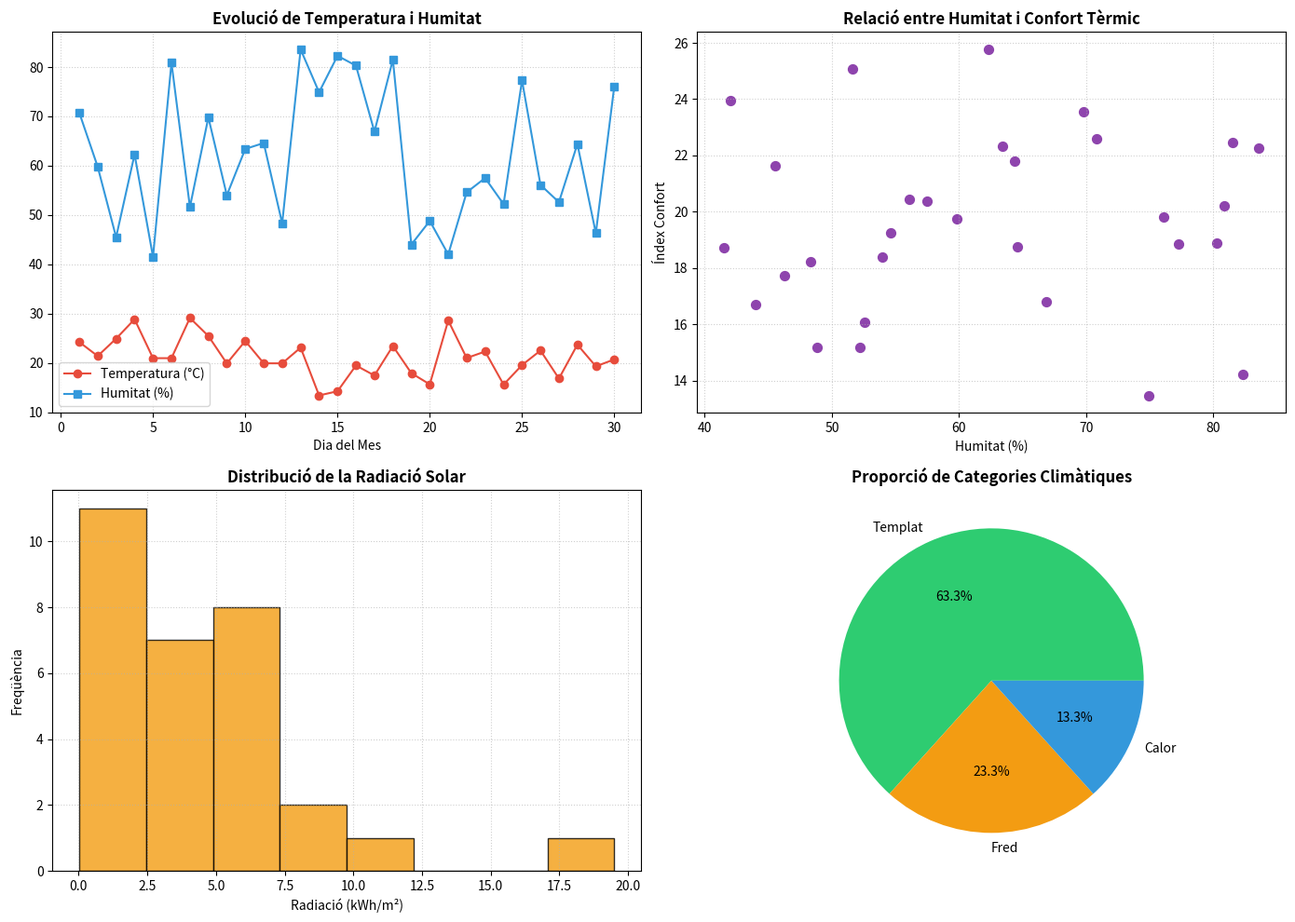

The script that saved this image:
# -*- coding: utf-8 -*-
"""
Activitat Pràctica 2: Anàlisi de Dades, Visualització i Exportació JSON
"""

import numpy as np
import pandas as pd
import matplotlib.pyplot as plt
import json

# Fixar la llavor aleatòria
np.random.seed(42)

# ==========================================
# PAS 1: Generació de Dades Simulades
# ==========================================
dies = np.arange(1, 31)
temperatures = np.round(np.random.normal(loc=22.0, scale=4.5, size=30), 2)
humitat = np.round(np.random.uniform(low=40.0, high=85.0, size=30), 1)
radiacio = np.round(np.random.exponential(scale=4.5, size=30), 2)

# ==========================================
# PAS 2: Processament i Classificació
# ==========================================
df = pd.DataFrame({
    'dia': dies,
    'temperatura_c': temperatures,
    'humitat_pct': humitat,
    'radiacio_kwh': radiacio
})

df['index_confort'] = np.round(
    df['temperatura_c'] - (0.55 - 0.55 * (df['humitat_pct'] / 100)) * (df['temperatura_c'] - 14), 2
)

condicions = [
    df['temperatura_c'] >= 25.0,
    (df['temperatura_c'] >= 18.0) & (df['temperatura_c'] < 25.0),
    df['temperatura_c'] < 18.0
]
etiquetes = ['Calor', 'Templat', 'Fred']
df['categoria_clima'] = np.select(condicions, etiquetes, default='Desconegut')

# ==========================================
# REPTE 1: Sistema d'Alertes per Onades de Calor
# ==========================================
df['alerta_calor'] = (
    ((df['temperatura_c'] >= 25.0) & (df['humitat_pct'] >= 65.0)) | 
    (df['temperatura_c'] >= 28.0)
)

percentatge_alertes = (df['alerta_calor'].sum() / len(df)) * 100
dies_consecutius_3 = (df['alerta_calor'].rolling(3).sum() == 3).any()

print("--- REPTE 1 ---")
print(f"Percentatge de dies amb alerta de calor: {percentatge_alertes:.2f}%")
print(f"Hi ha hagut almenys 3 dies consecutius d'alerta?: {dies_consecutius_3}")

# ==========================================
# REPTE 2: Filtrat i Exportació JSON
# ==========================================
df_emergencies = df[df['alerta_calor']].copy()
df_emergencies['recomanacio'] = np.where(
    df_emergencies['temperatura_c'] >= 28.0,
    "Activar refugis climàtics",
    "Atenció a col·lectius vulnerables"
)

fitxer_emergencia = 'alertes_emergencia.json'
df_emergencies.to_json(fitxer_emergencia, orient='records', indent=4, force_ascii=False)

print("\n--- REPTE 2 ---")
print(f"S'han exportat {len(df_emergencies)} dies d'emergència a '{fitxer_emergencia}'.")

# ==========================================
# REPTE 3: Dashboard Visual Multipanell 2x2
# ==========================================
fig, axes = plt.subplots(2, 2, figsize=(14, 10))

# 1. (1,1) Línia: Temperatura i Humitat
axes[0, 0].plot(df['dia'], df['temperatura_c'], marker='o', color='#e74c3c', label='Temperatura (°C)')
axes[0, 0].plot(df['dia'], df['humitat_pct'], marker='s', color='#3498db', label='Humitat (%)')
axes[0, 0].set_title('Evolució de Temperatura i Humitat', fontweight='bold')
axes[0, 0].set_xlabel('Dia del Mes')
axes[0, 0].grid(True, linestyle=':', alpha=0.6)
axes[0, 0].legend()

# 2. (1,2) Scatter: Humitat vs Índex Confort
axes[0, 1].scatter(df['humitat_pct'], df['index_confort'], color='#8e44ad', s=50)
axes[0, 1].set_title('Relació entre Humitat i Confort Tèrmic', fontweight='bold')
axes[0, 1].set_xlabel('Humitat (%)')
axes[0, 1].set_ylabel('Índex Confort')
axes[0, 1].grid(True, linestyle=':', alpha=0.6)

# 3. (2,1) Histograma: Radiació Solar
axes[1, 0].hist(df['radiacio_kwh'], bins=8, color='#f39c12', edgecolor='black', alpha=0.8)
axes[1, 0].set_title('Distribució de la Radiació Solar', fontweight='bold')
axes[1, 0].set_xlabel('Radiació (kWh/m²)')
axes[1, 0].set_ylabel('Freqüència')
axes[1, 0].grid(True, linestyle=':', alpha=0.6)

# 4. (2,2) Sectorial (Pie chart): Categories Climàtiques
recompte = df['categoria_clima'].value_counts()
axes[1, 1].pie(recompte.values, labels=recompte.index, autopct='%1.1f%%', colors=['#2ecc71', '#f39c12', '#3498db'])
axes[1, 1].set_title('Proporció de Categories Climàtiques', fontweight='bold')

plt.tight_layout()
plt.savefig('dashboard_climatic.png', dpi=150)

print("\n--- REPTE 3 ---")
print("Dashboard guardat com a 'dashboard_climatic.png'")
plt.show()
# ==========================================
# REPTE 4: Simulació de Consum Energètic
# ==========================================

# Es mostra cuan tanquem la finestra del gràfic
soroll_aleatori = np.random.normal(loc=0, scale=5, size=30)
df['consum_mwh'] = 100 + (df['temperatura_c'] * 3.5) + soroll_aleatori

correlacio = df['temperatura_c'].corr(df['consum_mwh'])

print("\n--- REPTE 4 ---")
print(f"Coeficient de correlació de Pearson entre Temperatura i Consum: {correlacio:.4f}")
print("Interpretació: Existeix una correlació positiva MOLT FORTA. A mesura que augmenta la temperatura, el consum d'energia s'incrementa significativament a causa de l'ús de climatitzadors.")
